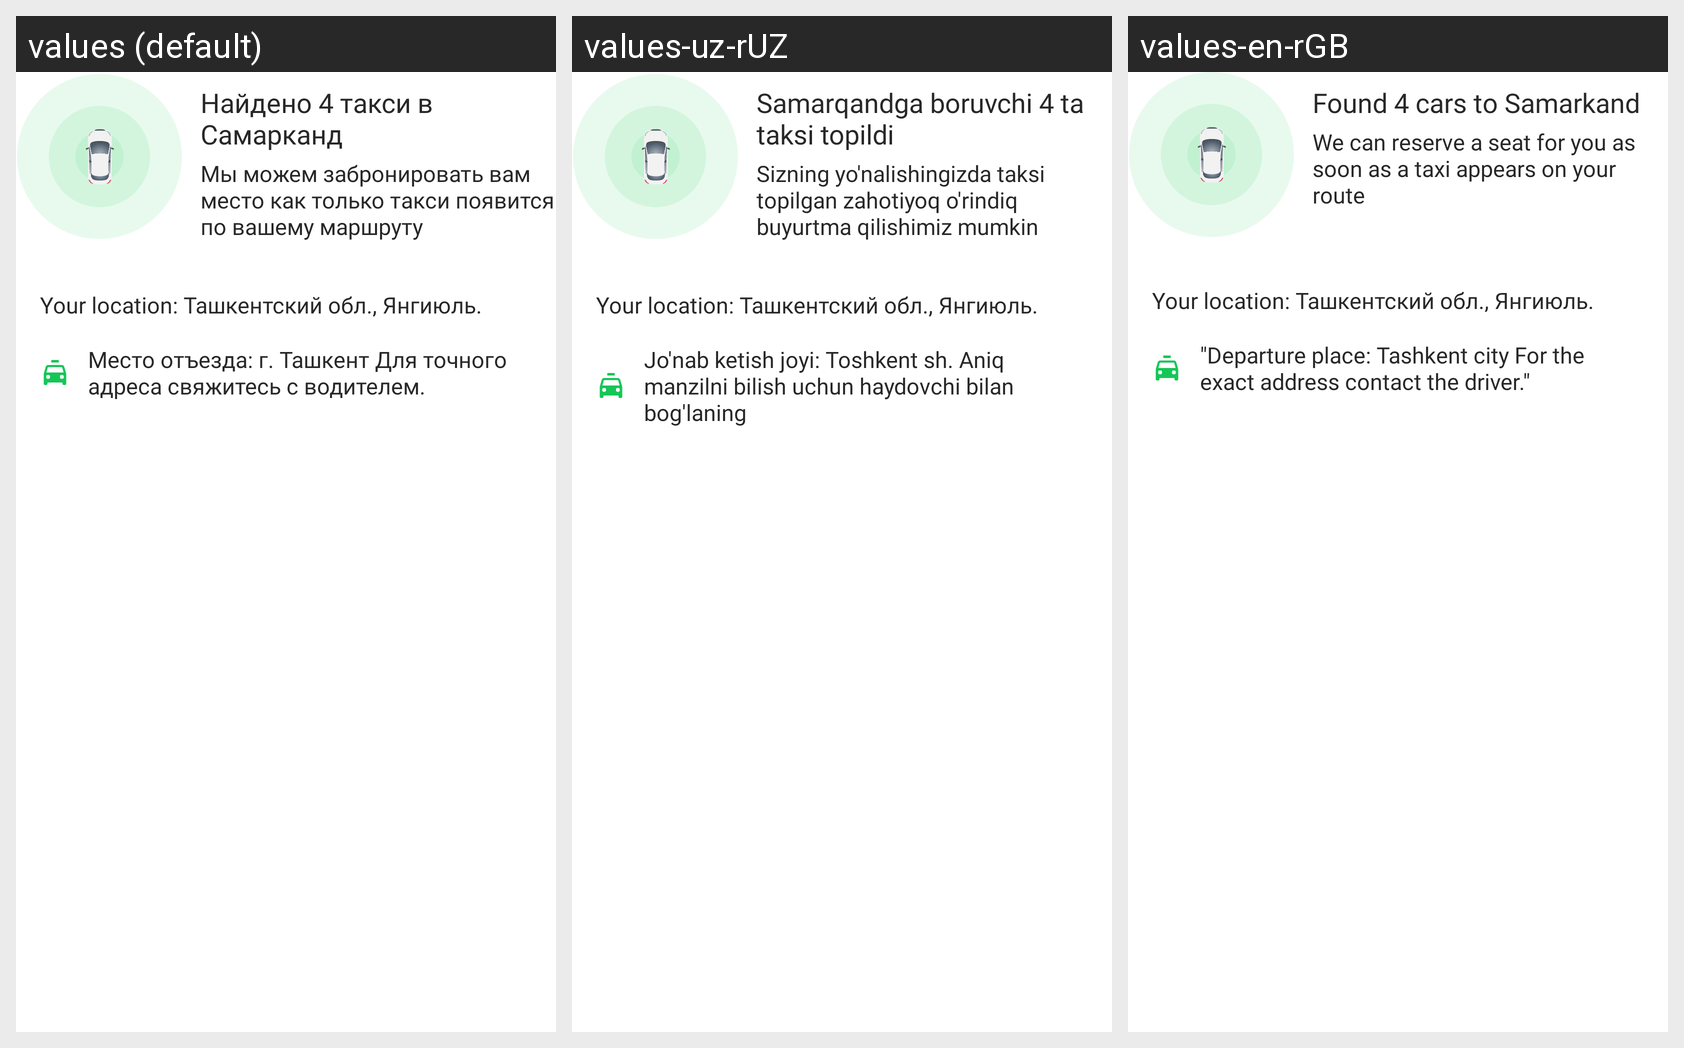

The same Android screen rendered under several of its app's locales, left to right. List the strings drawn on it with the default value and each locale's translation.
Android screen res/layout/reuse_search_for_order.xml rendered under 3 locales, left to right: values (default), values-uz-rUZ, values-en-rGB. Device: Nexus 5 (rendered at 1080×1920; each locale shown at half size, 540×960, under a caption strip naming it); theme Theme.MyTaxiUz.
Strings drawn on this screen, with the default value and each locale's value (text and hints the layout hard-codes, and strings that could not be matched under every locale, appear in the picture but are not listed):

found_cars
  values: Найдено 4 такси в Самарканд
  values-uz-rUZ: Samarqandga boruvchi 4 ta taksi topildi
  values-en-rGB: Found 4 cars to Samarkand

text_2
  values: Мы можем забронировать вам место как только такси появится по вашему маршруту
  values-uz-rUZ: Sizning yo'nalishingizda taksi topilgan zahotiyoq o'rindiq buyurtma qilishimiz mumkin
  values-en-rGB: We can reserve a seat for you as soon as a taxi appears on your route

your_location
  values: Your location: Ташкентский обл., Янгиюль.
  values-uz-rUZ: Your location: Ташкентский обл., Янгиюль.  [not translated; the default value is used]
  values-en-rGB: Your location: Ташкентский обл., Янгиюль.  [not translated; the default value is used]

taxi_location
  values: Место отъезда: г. Ташкент Для точного адреса свяжитесь с водителем.
  values-uz-rUZ: Jo'nab ketish joyi: Toshkent sh. Aniq manzilni bilish uchun haydovchi bilan bog'laning
  values-en-rGB: "Departure place: Tashkent city For the exact address contact the driver."
